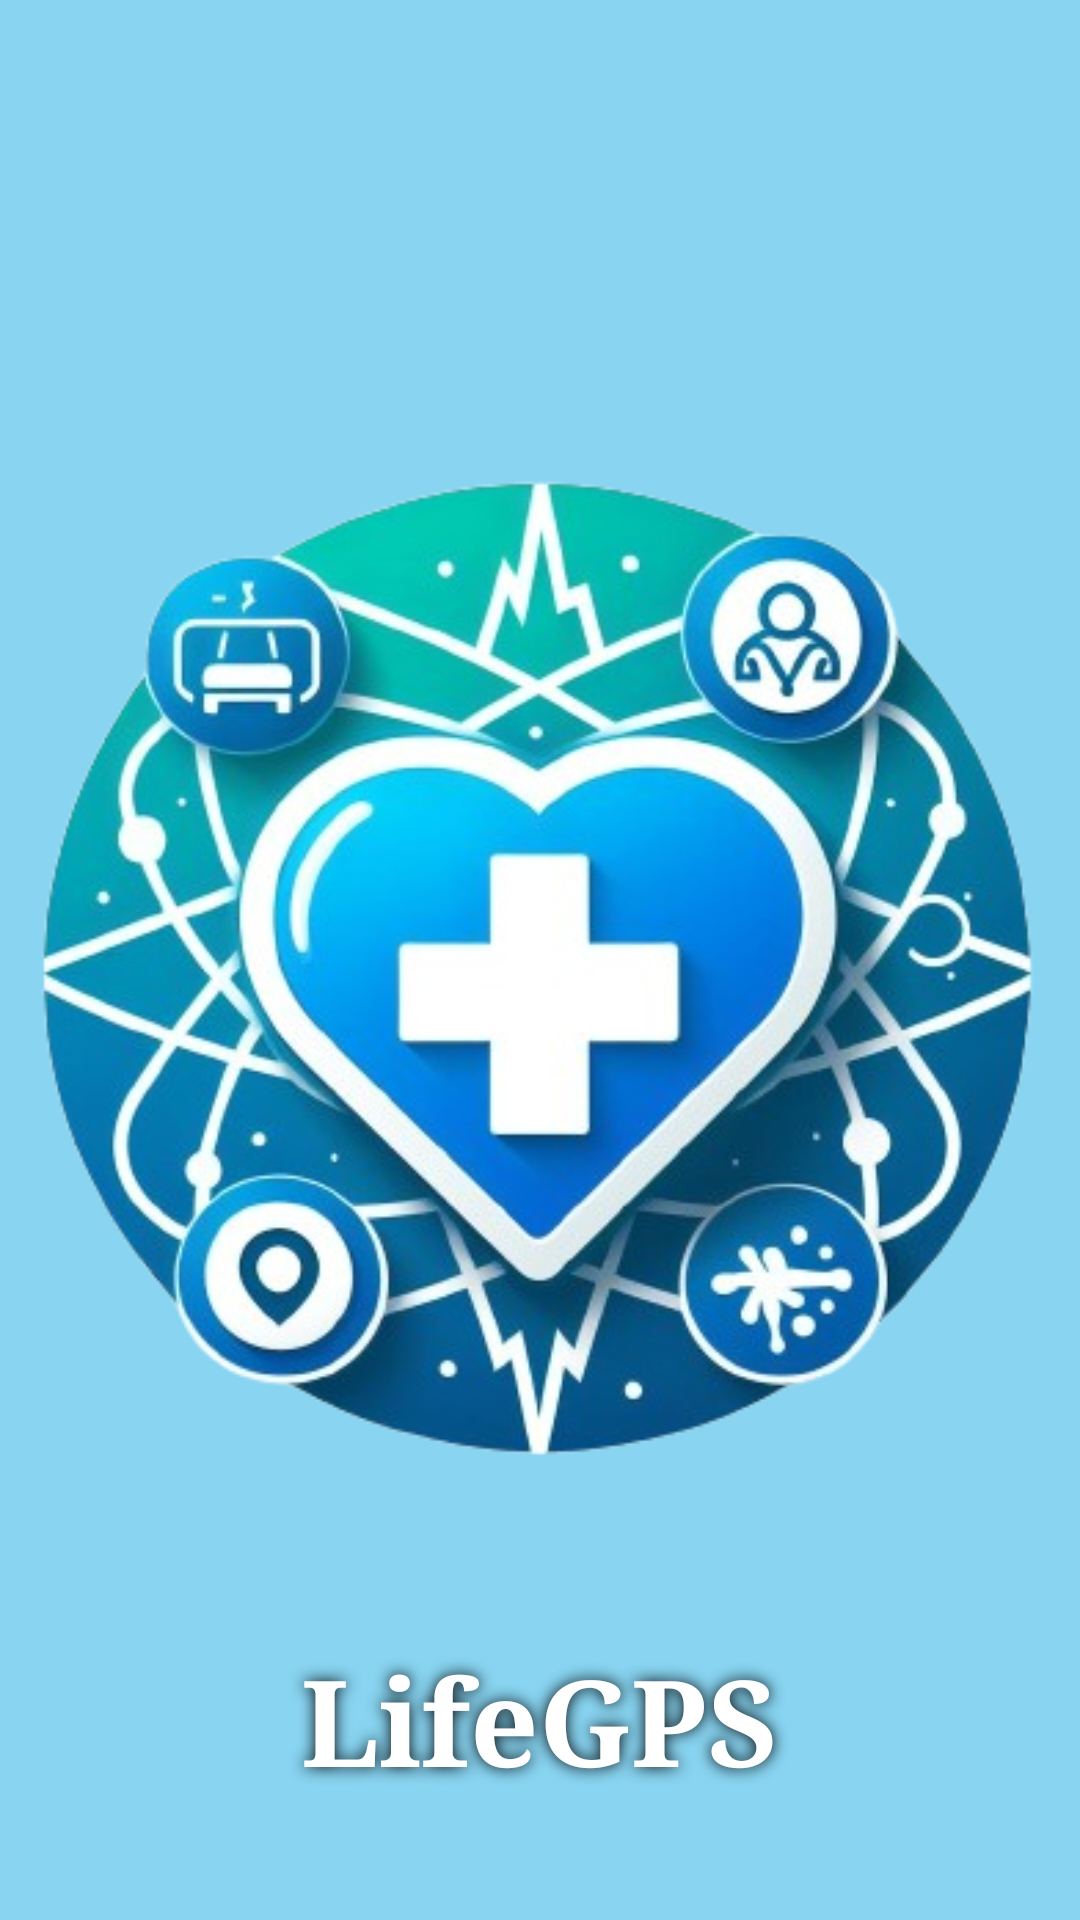

Write the Android layout XML for this screen, with the resource values it uses.
<!-- AndroidManifest.xml: application theme Theme.LifeGPS -->
<!-- res/layout/activity_splash_screen.xml -->
<?xml version="1.0" encoding="utf-8"?>
<RelativeLayout xmlns:android="http://schemas.android.com/apk/res/android"
    xmlns:tools="http://schemas.android.com/tools"
    android:layout_width="match_parent"
    android:layout_height="match_parent"
    tools:context=".SplashScreenActivity">

    <ImageView
        android:id="@+id/logoImageView"
        android:layout_width="wrap_content"
        android:layout_height="wrap_content"
        android:layout_centerInParent="true"
        android:src="@drawable/logo_gps" />

    <TextView
        android:layout_width="wrap_content"
        android:layout_height="wrap_content"
        android:layout_below="@id/logoImageView"
        android:layout_centerHorizontal="true"
        android:layout_marginTop="20dp"
        android:text="@string/app_name"
        android:textSize="40sp"
        android:textStyle="bold"
        android:textColor="@color/mi_color"
        android:shadowColor="@color/mi_color_de_borde"
        android:shadowDx="0"
        android:shadowDy="0"
        android:shadowRadius="13"
        android:background="@android:color/transparent"
        android:padding="10dp"
        android:typeface="serif" />

</RelativeLayout>
<!-- resources referenced by this layout -->
<resources>
  <color name="mi_color">#FFFFFF</color>
  <color name="mi_color_de_borde">#000000</color>
  <!-- drawable logo_gps: png bitmap (drawable, 229183 bytes) -->
  <string name="app_name">LifeGPS</string>
  <style name="Theme.LifeGPS" parent="Theme.AppCompat.Light.NoActionBar">
          <item name="android:windowBackground">@color/mi_color_de_fondo</item>
      </style>
  <color name="mi_color_de_fondo">#88D4F1</color>
</resources>
